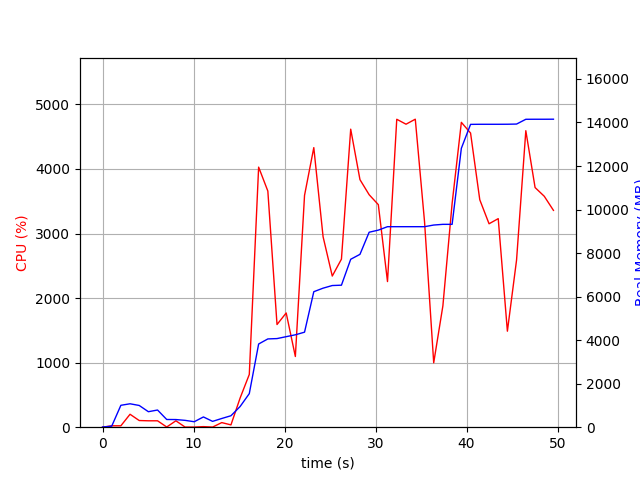

Data behind this chart, as committed beside it:
elapsed_time, nproc, cpu, mem_real, mem_virtual
3.886222839355469e-05, 1, 0.0, 8.219, 3186
1.006, 2, 21.9, 46.04, 148.8
2.014, 6, 21.8, 1006, 3861
3.022, 5, 200.4, 1076, 3688
4.029, 5, 103.3, 998.4, 3656
5.037, 3, 99.2, 712.1, 2661
6.044, 3, 99.2, 789.3, 2805
7.052, 4, 3.0, 354.3, 2500
8.06, 3, 99.2, 351.3, 2274
9.068, 3, 2.0, 314.2, 2221
10.08, 3, 2.0, 251.4, 2161
11.09, 4, 8.9, 470.9, 2666
12.09, 3, 2.0, 268, 2175
13.1, 1, 71.4, 400.4, 1642
14.11, 1, 35.7, 526.4, 1688
15.12, 1, 452.3, 950.8, 7113
16.13, 1, 817.0, 1543, 7233
17.15, 1, 4029, 3822, 8413
18.16, 1, 3658, 4056, 8660
19.17, 1, 1591, 4072, 8660
20.18, 1, 1769, 4159, 8740
21.19, 1, 1095, 4245, 8740
22.2, 1, 3591, 4366, 10224
23.21, 1, 4331, 6226, 11462
24.23, 1, 2951, 6388, 11462
25.24, 1, 2341, 6509, 11462
26.25, 1, 2603, 6525, 11558
27.27, 1, 4617, 7716, 12302
28.29, 1, 3835, 7942, 13852
29.3, 1, 3602, 8958, 13852
30.3, 1, 3448, 9055, 13852
31.31, 1, 2256, 9213, 13852
32.33, 1, 4770, 9213, 13852
33.35, 1, 4694, 9213, 13852
34.37, 1, 4771, 9213, 13852
35.38, 1, 3182, 9213, 13852
36.39, 1, 997.9, 9289, 13964
37.4, 1, 1879, 9321, 13964
38.41, 1, 3466, 9321, 13964
39.43, 1, 4723, 12814, 20416
40.44, 1, 4557, 13914, 20416
41.45, 1, 3524, 13918, 20416
42.47, 1, 3151, 13918, 20416
43.48, 1, 3231, 13918, 20416
44.49, 1, 1487, 13920, 20416
45.49, 1, 2589, 13928, 20416
46.51, 1, 4593, 14147, 20642
47.53, 1, 3712, 14149, 20642
48.54, 1, 3577, 14149, 20642
49.55, 1, 3359, 14151, 20642
